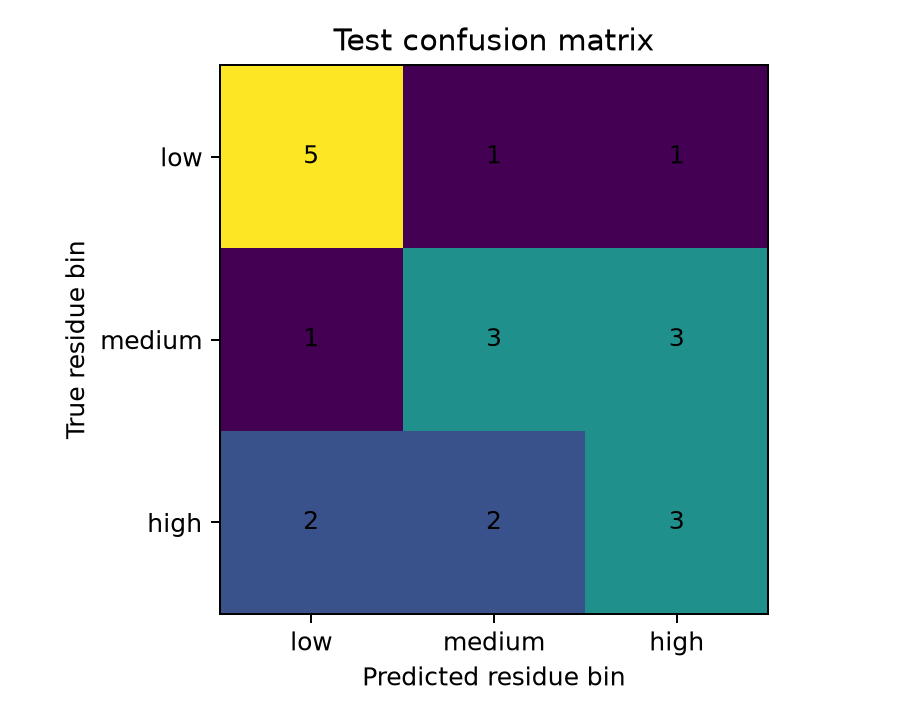

Values plotted in this chart, from the file beside it:
, low, medium, high
low, 5, 1, 1
medium, 1, 3, 3
high, 2, 2, 3
